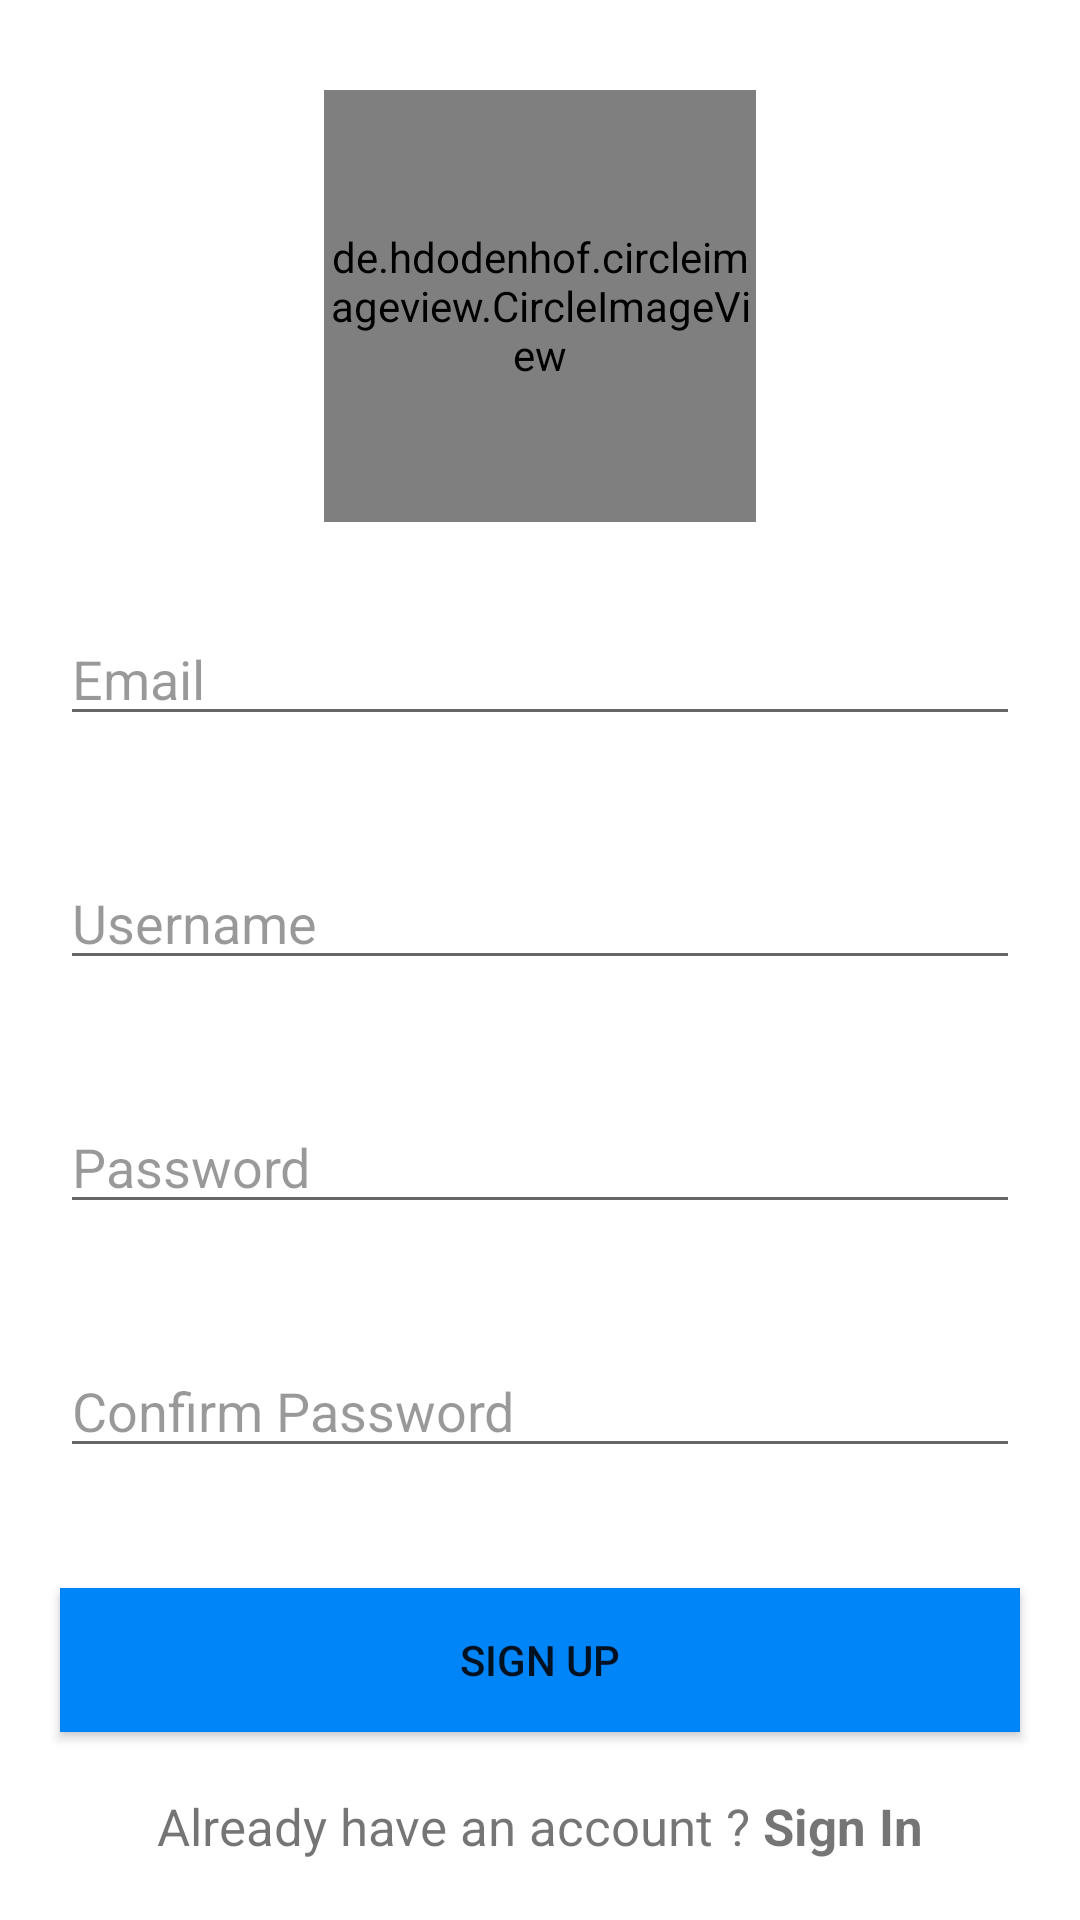

Write the Android layout XML for this screen, with the resource values it uses.
<!-- AndroidManifest.xml: application theme Theme.OnlineShoppingAppProject -->
<!-- res/layout/activity_register.xml -->
<?xml version="1.0" encoding="utf-8"?>
<androidx.constraintlayout.widget.ConstraintLayout xmlns:android="http://schemas.android.com/apk/res/android"
    xmlns:app="http://schemas.android.com/apk/res-auto"
    xmlns:tools="http://schemas.android.com/tools"
    android:layout_width="match_parent"
    android:layout_height="match_parent"
    android:background="#fff"
    tools:context=".Activities.RegisterActivity">

    <ProgressBar
        android:id="@+id/progressBar"
        android:layout_width="wrap_content"
        android:layout_height="wrap_content"
        style="@style/Widget.AppCompat.ProgressBar"
        android:visibility="gone"
        app:layout_constraintTop_toTopOf="parent"
        app:layout_constraintBottom_toBottomOf="parent"
        app:layout_constraintStart_toStartOf="parent"
        app:layout_constraintEnd_toEndOf="parent"
        />




    <de.hdodenhof.circleimageview.CircleImageView
        android:id="@+id/imageIv"
        android:layout_width="0dp"
        android:layout_height="0dp"
        app:layout_constraintDimensionRatio="1"
        android:src="@drawable/camera_icon"
        app:civ_border_color="#707070"
        app:civ_border_width="1dp"
        app:layout_constraintLeft_toLeftOf="parent"
        app:layout_constraintRight_toRightOf="parent"
        android:layout_marginTop="30dp"
        app:layout_constraintTop_toTopOf="parent"
        app:layout_constraintWidth_percent="0.4" />

    <ProgressBar
        android:id="@+id/imageProgressBar"
        style="@style/Widget.AppCompat.ProgressBar"
        android:layout_width="wrap_content"
        android:layout_height="wrap_content"
        android:visibility="gone"
        app:layout_constraintBottom_toBottomOf="@+id/imageIv"
        app:layout_constraintEnd_toEndOf="@+id/imageIv"
        app:layout_constraintStart_toStartOf="@+id/imageIv"
        app:layout_constraintTop_toTopOf="@+id/imageIv" />

    <EditText
        android:id="@+id/emailEd"
        android:layout_width="match_parent"
        android:layout_height="wrap_content"
        android:layout_marginTop="30dp"
        android:hint="Email"
        android:inputType="textEmailAddress"
        android:layout_marginStart="20dp"
        android:nextFocusDown="@id/usernameEd"
        android:layout_marginEnd="20dp"
        android:textColor="#000"
        android:textColorHint="#66000000"
        app:layout_constraintTop_toBottomOf="@+id/imageIv"
        />


    <EditText
        android:id="@+id/usernameEd"
        android:layout_width="match_parent"
        android:layout_height="wrap_content"
        android:layout_marginTop="40dp"
        android:hint="Username"
        android:inputType="text"
        android:nextFocusDown="@id/passwordEd"
        android:textColor="#000"
        android:layout_marginStart="20dp"
        android:layout_marginEnd="20dp"
        android:textColorHint="#66000000"
        app:layout_constraintTop_toBottomOf="@+id/emailEd"
        />


    <EditText
        android:id="@+id/passwordEd"
        android:layout_width="match_parent"
        android:layout_height="wrap_content"
        android:layout_marginTop="40dp"
        android:hint="Password"
        android:inputType="textPassword"
        android:textColor="#000"
        android:nextFocusDown="@id/passwordConfirmEd"
        android:layout_marginStart="20dp"
        android:layout_marginEnd="20dp"
        android:textColorHint="#66000000"
        app:layout_constraintTop_toBottomOf="@+id/usernameEd"
        />

    <EditText
        android:id="@+id/passwordConfirmEd"
        android:layout_width="match_parent"
        android:layout_height="wrap_content"
        android:layout_marginTop="40dp"
        android:hint="Confirm Password"
        android:inputType="textPassword"
        android:textColor="#000"
        android:layout_marginStart="20dp"
        android:layout_marginEnd="20dp"
        android:textColorHint="#66000000"
        app:layout_constraintTop_toBottomOf="@+id/passwordEd"
        />

    <Button
        android:id="@+id/registerBtn"
        android:layout_width="match_parent"
        android:layout_height="wrap_content"
        app:layout_constraintEnd_toEndOf="parent"
        android:layout_marginStart="20dp"
        android:layout_marginEnd="20dp"
        android:layout_marginTop="40dp"
        android:text="Sign Up"
        android:background="#0085F9"
        app:layout_constraintStart_toStartOf="parent"
        app:layout_constraintTop_toBottomOf="@+id/passwordConfirmEd" />


    <LinearLayout
        android:id="@+id/toSigninLayout"
        android:layout_width="wrap_content"
        android:layout_height="wrap_content"
        android:orientation="horizontal"
        app:layout_constraintBottom_toBottomOf="parent"
        app:layout_constraintEnd_toEndOf="parent"
        app:layout_constraintStart_toStartOf="parent"
        app:layout_constraintTop_toBottomOf="@+id/registerBtn">

        <TextView
            android:layout_width="wrap_content"
            android:layout_height="wrap_content"
            android:text="Already have an account ? "
            android:textColorHint="#74000000"
            android:textSize="17sp" />

        <TextView
            android:layout_width="wrap_content"
            android:layout_height="wrap_content"
            android:text="Sign In"
            android:textColorHint="#000"
            android:textSize="17sp"
            android:textStyle="bold" />

    </LinearLayout>

</androidx.constraintlayout.widget.ConstraintLayout>
<!-- resources referenced by this layout -->
<resources>
  <!-- drawable camera_icon (drawable) -->
  <vector xmlns:android="http://schemas.android.com/apk/res/android"
      android:width="31.762dp"
      android:height="29dp"
      android:viewportWidth="31.762"
      android:viewportHeight="29">
    <path
        android:fillColor="#FF000000"
        android:pathData="M29,6.905L24.622,6.905l-2.527,-2.762L12.429,4.143v4.143L8.286,8.286v4.143L4.143,12.429v13.809a2.77,2.77 0,0 0,2.762 2.762h22.1a2.77,2.77 0,0 0,2.762 -2.762L31.767,9.667A2.77,2.77 0,0 0,29 6.905ZM17.952,24.857a6.9,6.9 0,1 1,6.9 -6.9A6.907,6.907 0,0 1,17.952 24.857Z"/>
    <path
        android:fillColor="#FF000000"
        android:pathData="M4.143,11.048L6.9,11.048L6.9,6.905h4.143L11.043,4.143L6.9,4.143L6.9,0L4.143,0v4.143L0,4.143v2.762L4.143,6.905Z"/>
    <path
        android:fillColor="#FF000000"
        android:pathData="M17.952,13.533a4.414,4.414 0,0 0,-4.419 4.419h0a4.419,4.419 0,1 0,4.419 -4.419Z"/>
  </vector>
  <style name="Theme.OnlineShoppingAppProject" parent="Theme.MaterialComponents.DayNight.NoActionBar">
          
          <item name="colorPrimary">@color/purple_500</item>
          <item name="colorPrimaryVariant">@color/purple_700</item>
          <item name="colorOnPrimary">@color/white</item>
          
          <item name="colorSecondary">@color/teal_200</item>
          <item name="colorSecondaryVariant">@color/teal_700</item>
          <item name="colorOnSecondary">@color/black</item>
          
          <item name="android:statusBarColor" tools:targetApi="l">?attr/colorPrimaryVariant</item>
          
      </style>
  <color name="purple_500">#FF6200EE</color>
  <color name="purple_700">#FF3700B3</color>
  <color name="white">#FFFFFFFF</color>
  <color name="teal_200">#FF03DAC5</color>
  <color name="teal_700">#FF018786</color>
  <color name="black">#FF000000</color>
</resources>
